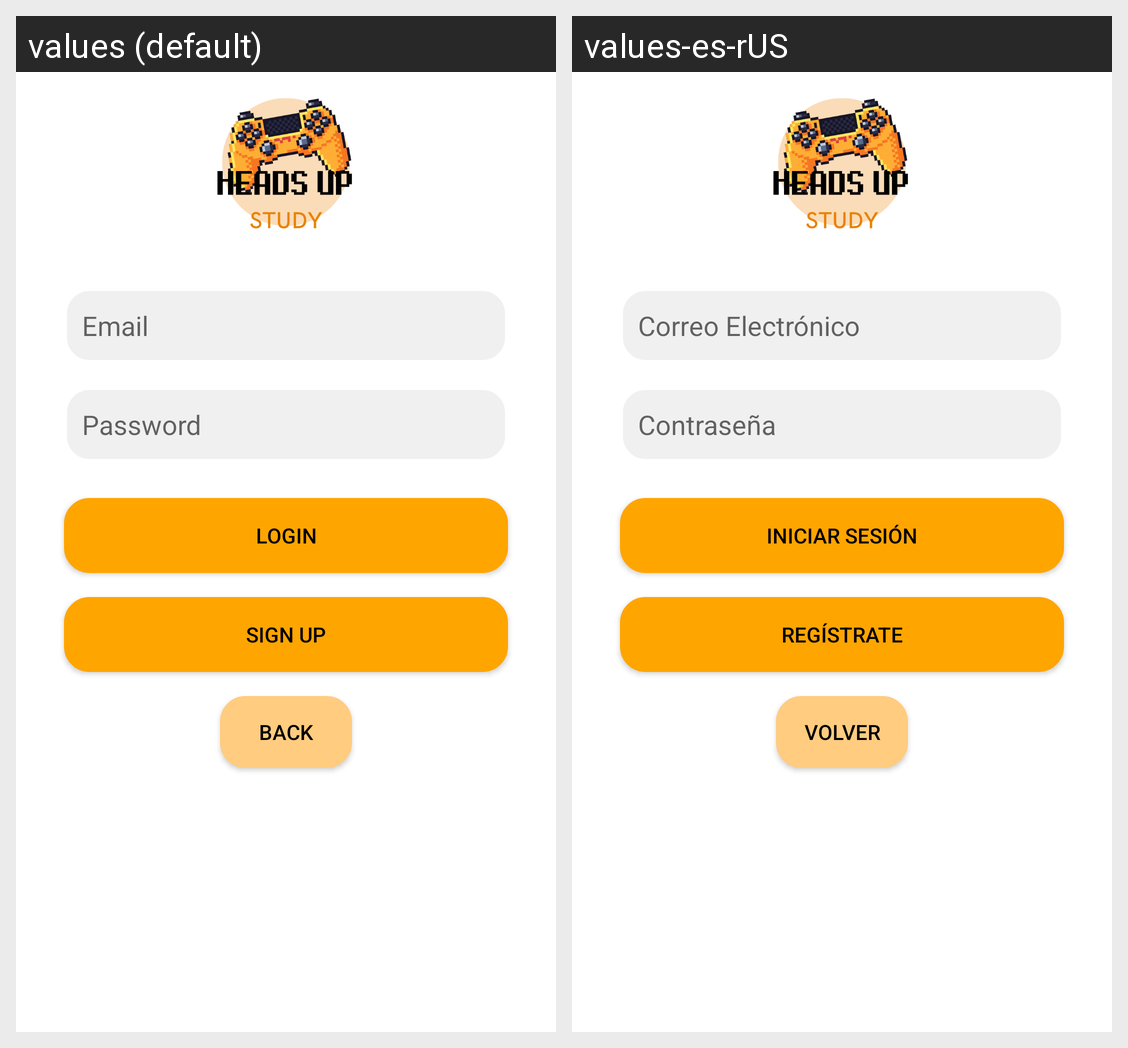

Strings drawn on this Android screen and how each of the app's shown locales translates them:
Android screen res/layout/login.xml rendered under 2 locales, left to right: values (default), values-es-rUS. Device: Nexus 5 (rendered at 1080×1920; each locale shown at half size, 540×960, under a caption strip naming it); theme Theme.HeadsUpStudy.
Strings drawn on this screen, with the default value and each locale's value (text and hints the layout hard-codes, and strings that could not be matched under every locale, appear in the picture but are not listed):

editEmail
  values: Email
  values-es-rUS: Correo Electrónico

editPassword
  values: Password
  values-es-rUS: Contraseña

loginButton
  values: Login
  values-es-rUS: Iniciar Sesión

signup_button
  values: Sign Up
  values-es-rUS: Regístrate

BackButton
  values: Back
  values-es-rUS: Volver
